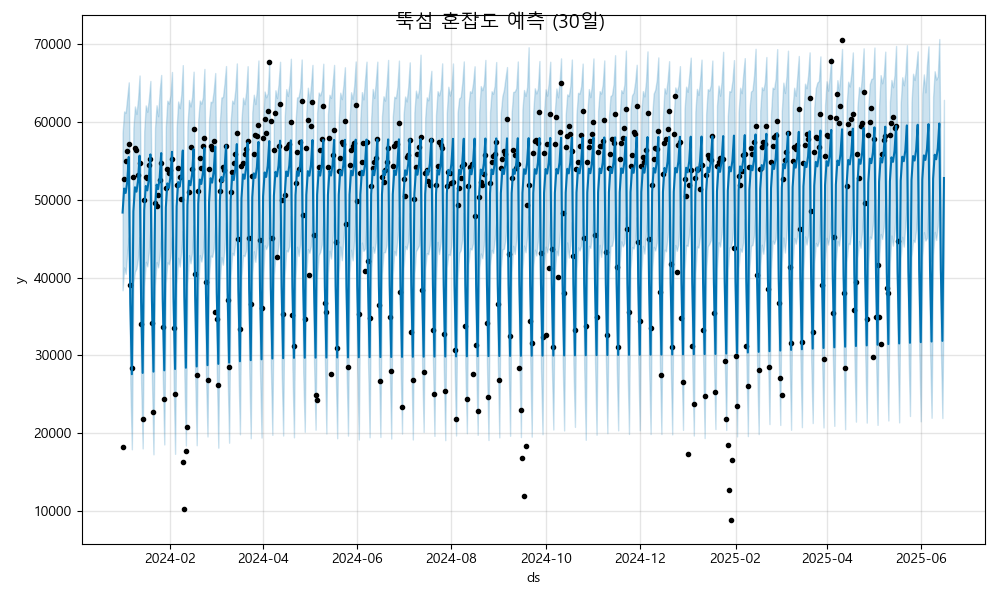

Source data for this figure (header and first rows):
ds, yhat, yhat_lower, yhat_upper
2024-01-01, 48364, 38379, 58620
2024-01-02, 51452, 41312, 61361
2024-01-03, 50877, 40494, 61193
2024-01-04, 52301, 43231, 63139
2024-01-05, 55506, 45176, 65096
2024-01-06, 36739, 26302, 46965
2024-01-07, 27592, 17941, 38190
2024-01-08, 48530, 39346, 59246
2024-01-09, 51618, 40785, 61992
2024-01-10, 51043, 41156, 61037
2024-01-11, 52467, 42535, 62908
2024-01-12, 55672, 45207, 65976
2024-01-13, 36905, 26488, 47531
2024-01-14, 27758, 18058, 38007
2024-01-15, 48696, 38815, 58791
2024-01-16, 51784, 42039, 62128
2024-01-17, 51209, 41451, 61312
2024-01-18, 52633, 43267, 62936
2024-01-19, 55838, 46387, 65271
2024-01-20, 37071, 27074, 47256
2024-01-21, 27924, 17300, 37968
2024-01-22, 48862, 39048, 59246
2024-01-23, 51950, 41997, 62152
2024-01-24, 51375, 41322, 60746
2024-01-25, 52799, 42755, 64012
2024-01-26, 56004, 45839, 66044
2024-01-27, 37237, 27484, 47246
2024-01-28, 28090, 18571, 38252
2024-01-29, 49028, 39318, 59403
2024-01-30, 52116, 41962, 62743
2024-01-31, 51541, 41725, 62360
2024-02-01, 52965, 42685, 63463
2024-02-02, 56170, 45265, 66429
2024-02-03, 37403, 27407, 46713
2024-02-04, 28256, 17359, 37891
2024-02-05, 49194, 39177, 59230
2024-02-06, 52282, 42556, 62635
2024-02-07, 51707, 41424, 61777
2024-02-08, 53131, 43325, 63501
2024-02-09, 56336, 46056, 67309
2024-02-10, 37569, 27406, 47560
2024-02-11, 28422, 18432, 39025
2024-02-12, 49360, 39169, 59467
2024-02-13, 52448, 42890, 62825
2024-02-14, 51873, 41842, 61999
2024-02-15, 53297, 43226, 63198
2024-02-16, 56502, 46714, 66466
2024-02-17, 37735, 27438, 47606
2024-02-18, 28588, 18466, 39231
2024-02-19, 49526, 38471, 60285
2024-02-20, 52614, 42893, 62758
2024-02-21, 52039, 42071, 62353
2024-02-22, 53462, 43301, 63172
2024-02-23, 56668, 46295, 66818
2024-02-24, 37901, 27790, 48153
2024-02-25, 28754, 19591, 38957
2024-02-26, 49692, 40294, 60244
2024-02-27, 52780, 42833, 62605
2024-02-28, 52205, 42659, 62539
2024-02-29, 53628, 43680, 63998
... 473 more rows
